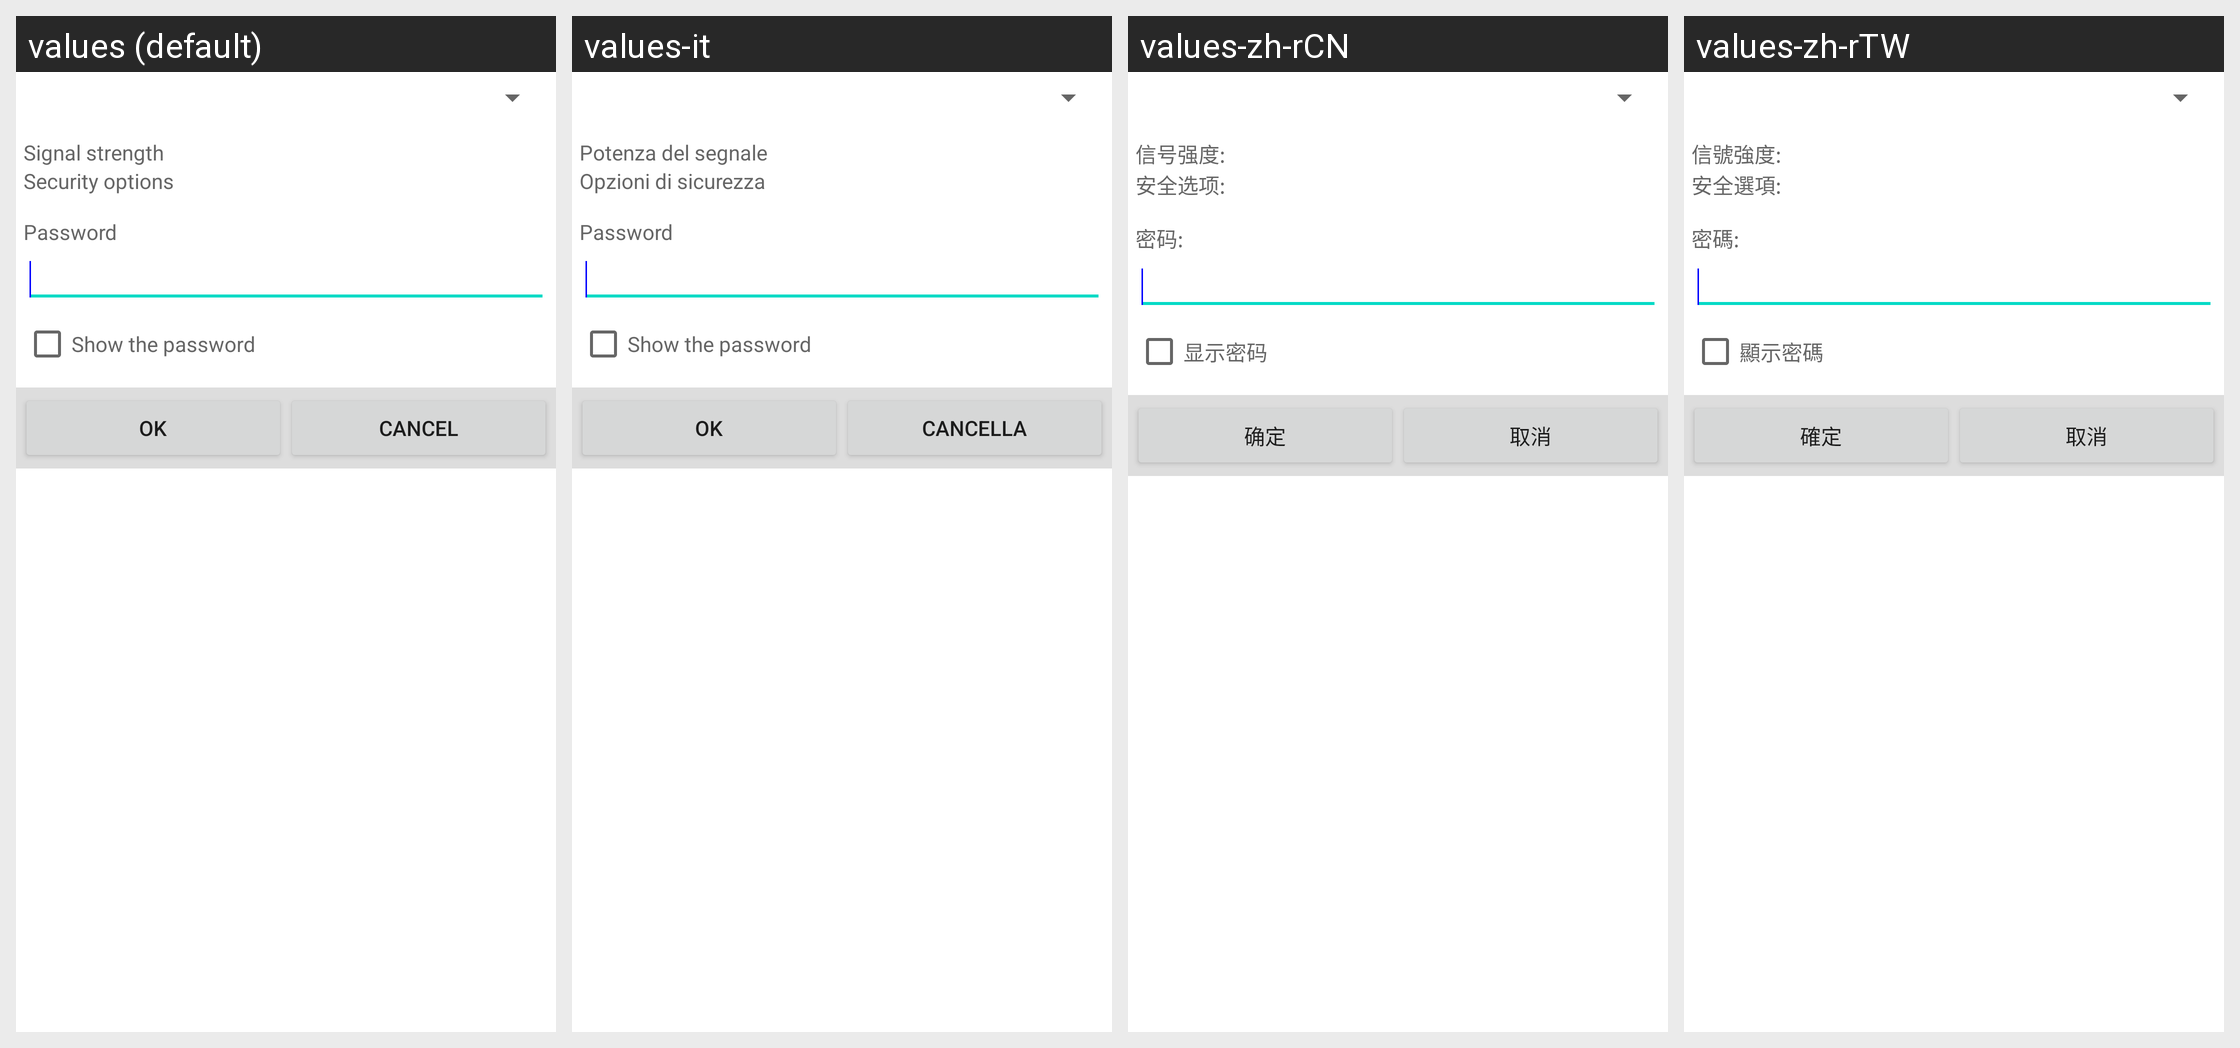

The Android screen above is rendered under several locales of the same app. Produce the string resources it draws, with the default and per-locale values.
Android screen res/layout/manage_device_wifi.xml rendered under 4 locales, left to right: values (default), values-it, values-zh-rCN, values-zh-rTW. Device: Nexus 5 (rendered at 1080×1920; each locale shown at half size, 540×960, under a caption strip naming it); theme Theme.MaterialComponents.DayNight.NoActionBar.
Other locales in the repository, not shown: values-es, values-fr, values-ja, values-zh-rHK.
Strings drawn on this screen, with the default value and each locale's value (text and hints the layout hard-codes, and strings that could not be matched under every locale, appear in the picture but are not listed):

page10_txtWiFiSignal
  values: Signal strength
  values-it: Potenza del segnale
  values-zh-rCN: 信号强度:
  values-zh-rTW: 信號強度:

page10_txtWiFiSecurity
  values: Security options
  values-it: Opzioni di sicurezza
  values-zh-rCN: 安全选项:
  values-zh-rTW: 安全選項:

page10_txtWirelessPassword
  values: Password
  values-it: Password
  values-zh-rCN: 密码:
  values-zh-rTW: 密碼:

page10_chbShowHiddenWiFiPassword
  values: Show the password
  values-it: Show the password
  values-zh-rCN: 显示密码
  values-zh-rTW: 顯示密碼

ok
  values: Ok
  values-it: Ok
  values-zh-rCN: 确定
  values-zh-rTW: 確定

cancel
  values: Cancel
  values-it: Cancella
  values-zh-rCN: 取消
  values-zh-rTW: 取消
